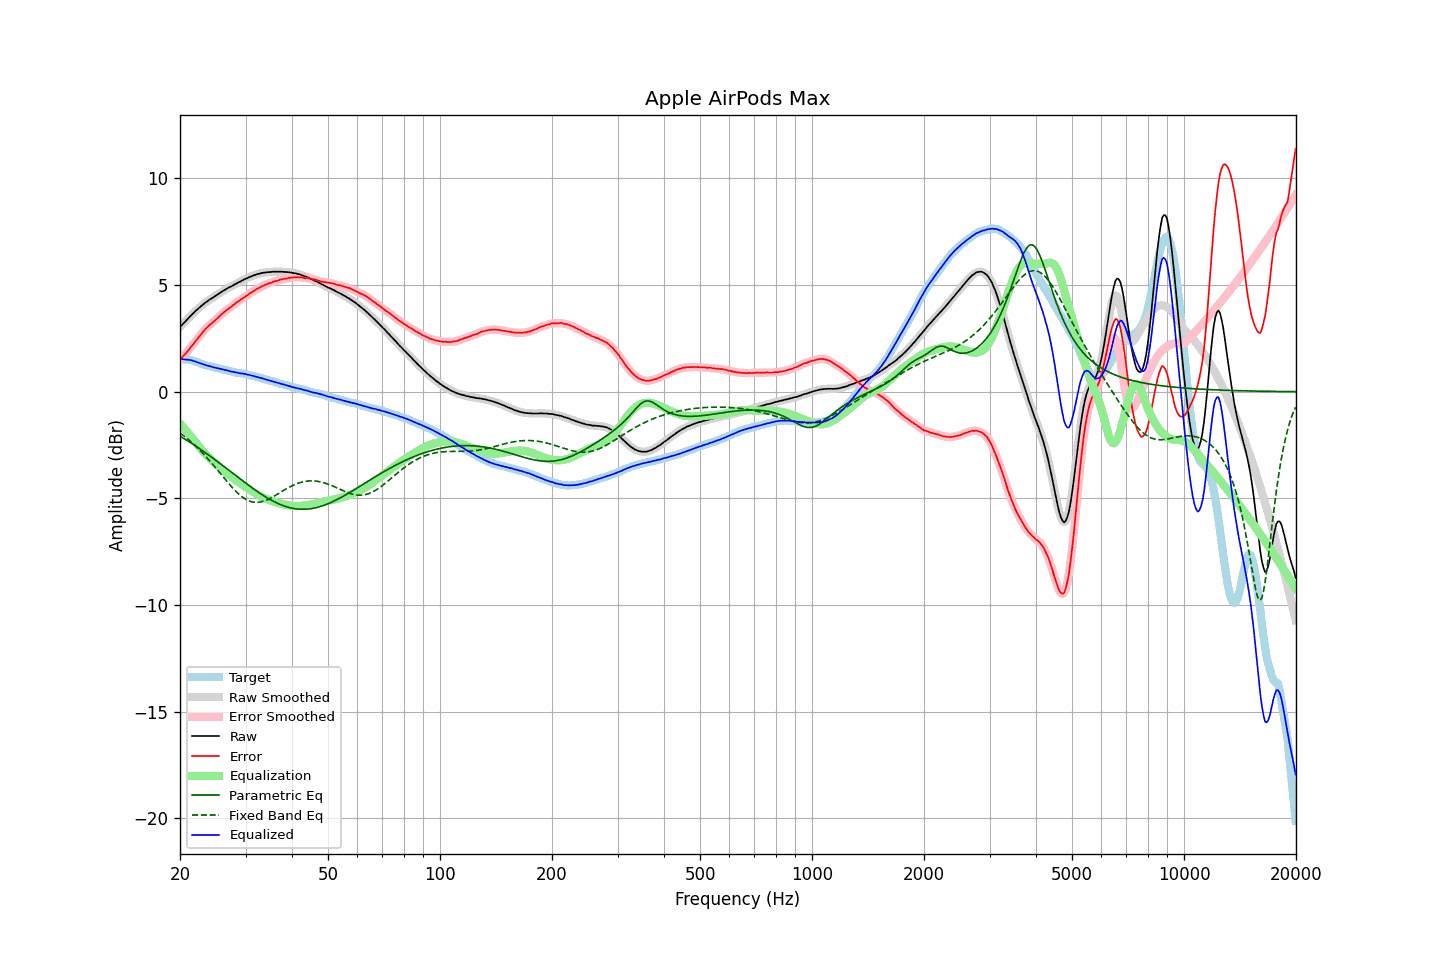

Data behind this chart, as committed beside it:
frequency, raw, error, smoothed, error_smoothed, equalization, parametric_eq, fixed_band_eq, equalized_raw, equalized_smoothed, target
20.00, 3.04, 1.50, 3.04, 1.51, -1.50, -2.08, -1.94, 1.54, 1.54, 1.53
20.20, 3.12, 1.59, 3.11, 1.59, -1.58, -2.13, -2.00, 1.53, 1.53, 1.52
20.40, 3.19, 1.66, 3.19, 1.67, -1.67, -2.18, -2.05, 1.52, 1.52, 1.52
20.61, 3.27, 1.75, 3.27, 1.75, -1.75, -2.22, -2.11, 1.51, 1.51, 1.51
20.81, 3.35, 1.83, 3.35, 1.83, -1.84, -2.27, -2.17, 1.51, 1.51, 1.51
21.02, 3.43, 1.91, 3.43, 1.92, -1.93, -2.32, -2.23, 1.50, 1.50, 1.51
21.23, 3.51, 2.01, 3.51, 2.01, -2.02, -2.36, -2.30, 1.49, 1.49, 1.49
21.44, 3.59, 2.12, 3.58, 2.11, -2.11, -2.41, -2.36, 1.48, 1.47, 1.47
21.66, 3.66, 2.20, 3.66, 2.21, -2.21, -2.46, -2.43, 1.45, 1.45, 1.45
21.87, 3.73, 2.31, 3.73, 2.31, -2.30, -2.51, -2.50, 1.43, 1.43, 1.42
22.09, 3.81, 2.41, 3.80, 2.40, -2.40, -2.56, -2.57, 1.41, 1.40, 1.40
22.31, 3.87, 2.49, 3.87, 2.49, -2.50, -2.61, -2.64, 1.37, 1.38, 1.38
22.54, 3.94, 2.58, 3.94, 2.59, -2.59, -2.66, -2.72, 1.34, 1.35, 1.35
22.76, 4.01, 2.69, 4.00, 2.68, -2.68, -2.72, -2.79, 1.32, 1.32, 1.32
22.99, 4.07, 2.78, 4.07, 2.78, -2.77, -2.77, -2.87, 1.29, 1.30, 1.29
23.22, 4.13, 2.87, 4.13, 2.86, -2.86, -2.82, -2.95, 1.27, 1.27, 1.26
23.45, 4.19, 2.95, 4.18, 2.95, -2.94, -2.87, -3.03, 1.25, 1.25, 1.24
23.69, 4.24, 3.02, 4.24, 3.02, -3.02, -2.93, -3.12, 1.22, 1.23, 1.22
23.92, 4.30, 3.10, 4.29, 3.09, -3.09, -2.98, -3.20, 1.21, 1.20, 1.20
24.16, 4.35, 3.16, 4.34, 3.16, -3.16, -3.04, -3.29, 1.19, 1.18, 1.19
24.40, 4.39, 3.22, 4.39, 3.22, -3.23, -3.09, -3.37, 1.16, 1.16, 1.17
24.65, 4.44, 3.29, 4.44, 3.29, -3.30, -3.15, -3.46, 1.14, 1.14, 1.15
24.89, 4.49, 3.36, 4.49, 3.36, -3.36, -3.20, -3.55, 1.12, 1.12, 1.13
25.14, 4.54, 3.43, 4.54, 3.43, -3.43, -3.26, -3.64, 1.11, 1.11, 1.11
25.39, 4.59, 3.50, 4.59, 3.50, -3.50, -3.32, -3.74, 1.09, 1.09, 1.09
25.65, 4.64, 3.56, 4.64, 3.57, -3.57, -3.37, -3.83, 1.07, 1.07, 1.08
25.91, 4.69, 3.64, 4.69, 3.64, -3.63, -3.43, -3.92, 1.05, 1.05, 1.05
26.16, 4.74, 3.70, 4.73, 3.70, -3.70, -3.49, -4.01, 1.04, 1.04, 1.03
26.43, 4.78, 3.76, 4.78, 3.77, -3.76, -3.55, -4.10, 1.02, 1.02, 1.01
26.69, 4.83, 3.82, 4.83, 3.82, -3.82, -3.60, -4.19, 1.01, 1.00, 1.00
26.96, 4.87, 3.88, 4.86, 3.88, -3.88, -3.66, -4.28, 0.99, 0.98, 0.98
27.23, 4.91, 3.93, 4.90, 3.94, -3.94, -3.72, -4.37, 0.97, 0.96, 0.97
27.50, 4.94, 3.99, 4.94, 3.99, -4.00, -3.78, -4.45, 0.94, 0.95, 0.95
27.77, 4.99, 4.06, 4.98, 4.05, -4.05, -3.84, -4.54, 0.93, 0.93, 0.93
28.05, 5.03, 4.11, 5.03, 4.11, -4.11, -3.89, -4.61, 0.92, 0.92, 0.92
28.33, 5.07, 4.18, 5.07, 4.17, -4.16, -3.95, -4.69, 0.90, 0.90, 0.89
28.62, 5.11, 4.23, 5.11, 4.22, -4.22, -4.01, -4.76, 0.89, 0.89, 0.88
28.90, 5.15, 4.27, 5.14, 4.27, -4.27, -4.07, -4.83, 0.87, 0.87, 0.88
29.19, 5.18, 4.32, 5.18, 4.32, -4.33, -4.13, -4.89, 0.85, 0.86, 0.86
29.48, 5.23, 4.37, 5.22, 4.37, -4.38, -4.18, -4.95, 0.85, 0.85, 0.86
29.78, 5.27, 4.43, 5.26, 4.42, -4.43, -4.24, -5.00, 0.84, 0.83, 0.83
30.08, 5.30, 4.47, 5.30, 4.48, -4.48, -4.30, -5.05, 0.82, 0.82, 0.82
30.38, 5.33, 4.52, 5.33, 4.53, -4.53, -4.35, -5.09, 0.80, 0.80, 0.80
30.68, 5.37, 4.59, 5.36, 4.58, -4.58, -4.41, -5.12, 0.79, 0.78, 0.78
30.99, 5.40, 4.64, 5.40, 4.63, -4.63, -4.46, -5.15, 0.77, 0.77, 0.76
31.30, 5.43, 4.68, 5.43, 4.68, -4.68, -4.52, -5.17, 0.75, 0.75, 0.75
31.61, 5.46, 4.72, 5.45, 4.72, -4.73, -4.57, -5.18, 0.73, 0.73, 0.74
31.93, 5.48, 4.77, 5.48, 4.77, -4.77, -4.63, -5.19, 0.70, 0.71, 0.71
32.24, 5.51, 4.82, 5.50, 4.82, -4.82, -4.68, -5.19, 0.69, 0.69, 0.68
32.57, 5.53, 4.86, 5.53, 4.86, -4.86, -4.73, -5.19, 0.67, 0.67, 0.66
32.89, 5.55, 4.89, 5.55, 4.90, -4.90, -4.78, -5.17, 0.65, 0.65, 0.65
33.22, 5.57, 4.95, 5.56, 4.94, -4.94, -4.83, -5.16, 0.63, 0.63, 0.62
33.55, 5.58, 4.97, 5.58, 4.97, -4.97, -4.88, -5.14, 0.60, 0.60, 0.61
33.89, 5.59, 5.01, 5.59, 5.01, -5.01, -4.92, -5.11, 0.58, 0.58, 0.58
34.23, 5.60, 5.03, 5.60, 5.04, -5.04, -4.97, -5.08, 0.56, 0.56, 0.57
34.57, 5.61, 5.07, 5.60, 5.07, -5.07, -5.01, -5.05, 0.54, 0.54, 0.53
34.92, 5.61, 5.09, 5.61, 5.09, -5.10, -5.06, -5.01, 0.51, 0.52, 0.51
35.27, 5.62, 5.12, 5.62, 5.12, -5.12, -5.10, -4.97, 0.49, 0.50, 0.50
35.62, 5.63, 5.15, 5.62, 5.15, -5.15, -5.14, -4.92, 0.48, 0.47, 0.48
35.97, 5.63, 5.18, 5.63, 5.17, -5.17, -5.18, -4.88, 0.45, 0.45, 0.45
... 635 more rows
